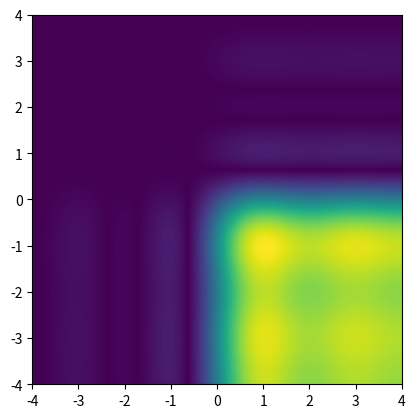
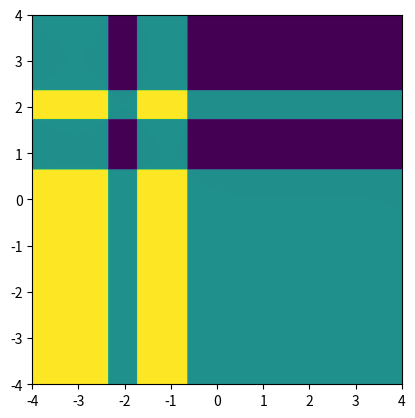

Write the Python code that produced these figures, in order.
"""
    TO DO: двумерное преобразование Фурье.
    [u,v] = [-4,4]
    sigma ** 2 = 1
    K(x, y, u, v) = exp( - 2 * pi * i * (x*u + y*v)
    f(x, y) = H_2(x) * H_3(x) * exp( (-x **2 - y **2)/ sigma ** 2)

"""


import cmath
import scipy.special as scp
import numpy as np
import matplotlib.pyplot as plt

T = 1

def rect(x, T):
    return abs(x) < T / 2.0


# полином Эрмита, n - степень
def hermite(n, x):
    H_n= scp.eval_hermite(n, x) * np.exp(-x**2)
    return H_n


# подсчёт функции
def integral_function(x, sigma, u, n_herm):
    exp_f = np.exp(- x ** 2 / sigma ** 2)
    exp_K = np.exp(- 1j * 2 * np.pi * x * u)
    #n_hermite = hermite(n_herm, x)
    return exp_f * exp_K * rect(x, T)


# численный подсчёт
def numerical_method(a, b, n, sigma, n_herm, u, v, m):
    points = []
    result_function = 0
    h_x = (b - a) / n
    h_e = (v - u) / m
    for j in range(m):
        u_l = u + j * h_e
        for k in range(n):
            x_k = a + k * h_x
            result_function += integral_function(x_k, sigma, u_l, n_herm)

        points.append(result_function * h_x)
    return points


# итоговый результат
def result(a, b, u, v, n, m, sigma, n_herm_x, n_herm_y):
    x_part = numerical_method(a, b, n, sigma, n_herm_x, u, v, m)
    y_part = numerical_method(a, b, n, sigma, n_herm_y, v, u, m)

    result_conversion = []
    size = len(x_part)
    for i in range(size):
        result_conversion.append([])
        for j in range(size):
            result_conversion[i].append(x_part[j] * y_part[i])

    chart(result_conversion, u, v, size)
    return result_conversion


# амплитуда преобразования
def amplitude(conversion_points, size):
    amplitude_conv = []
    for i in range(size):
        amplitude_conv.append([])
        for j in range(size):
            amplitude_conv[i].append(np.sqrt(conversion_points[i][j].imag ** 2 +
                                      + conversion_points[i][j].real ** 2))
    return amplitude_conv



def phase(conversion_points, size):
    phase_con = []
    for i in range(size):
        phase_con.append([])
        for j in range(size):
            phase_con[i].append(np.angle(conversion_points[i][j]))
    return phase_con


# построение графика
def chart(conversion_points, a, b, size):

    x = np.linspace(float(a), float(b), 1000)
    y = np.linspace(float(a), float(b), 1000)
    amplitude_conv = amplitude(conversion_points, size)
    fig, ax = plt.subplots()
    ax.imshow(amplitude_conv, extent=(a, b, a, b))

    plt.savefig("амплитуда.png")
    plt.show()
    phase_con = phase(conversion_points, size)
    fig, ax = plt.subplots()
    ax.imshow(phase_con, extent=(a, b, a, b))

    plt.savefig("фаза.png")
    plt.show()


if __name__ == '__main__':
    a, b = -3, 3
    n, m = 1000, 1000
    sigma = 1
    n_herm_x, n_herm_y = 2, 3
    u, v = -4, 4
    res = result(a, b, u, v, n, m, sigma, n_herm_x, n_herm_y)
